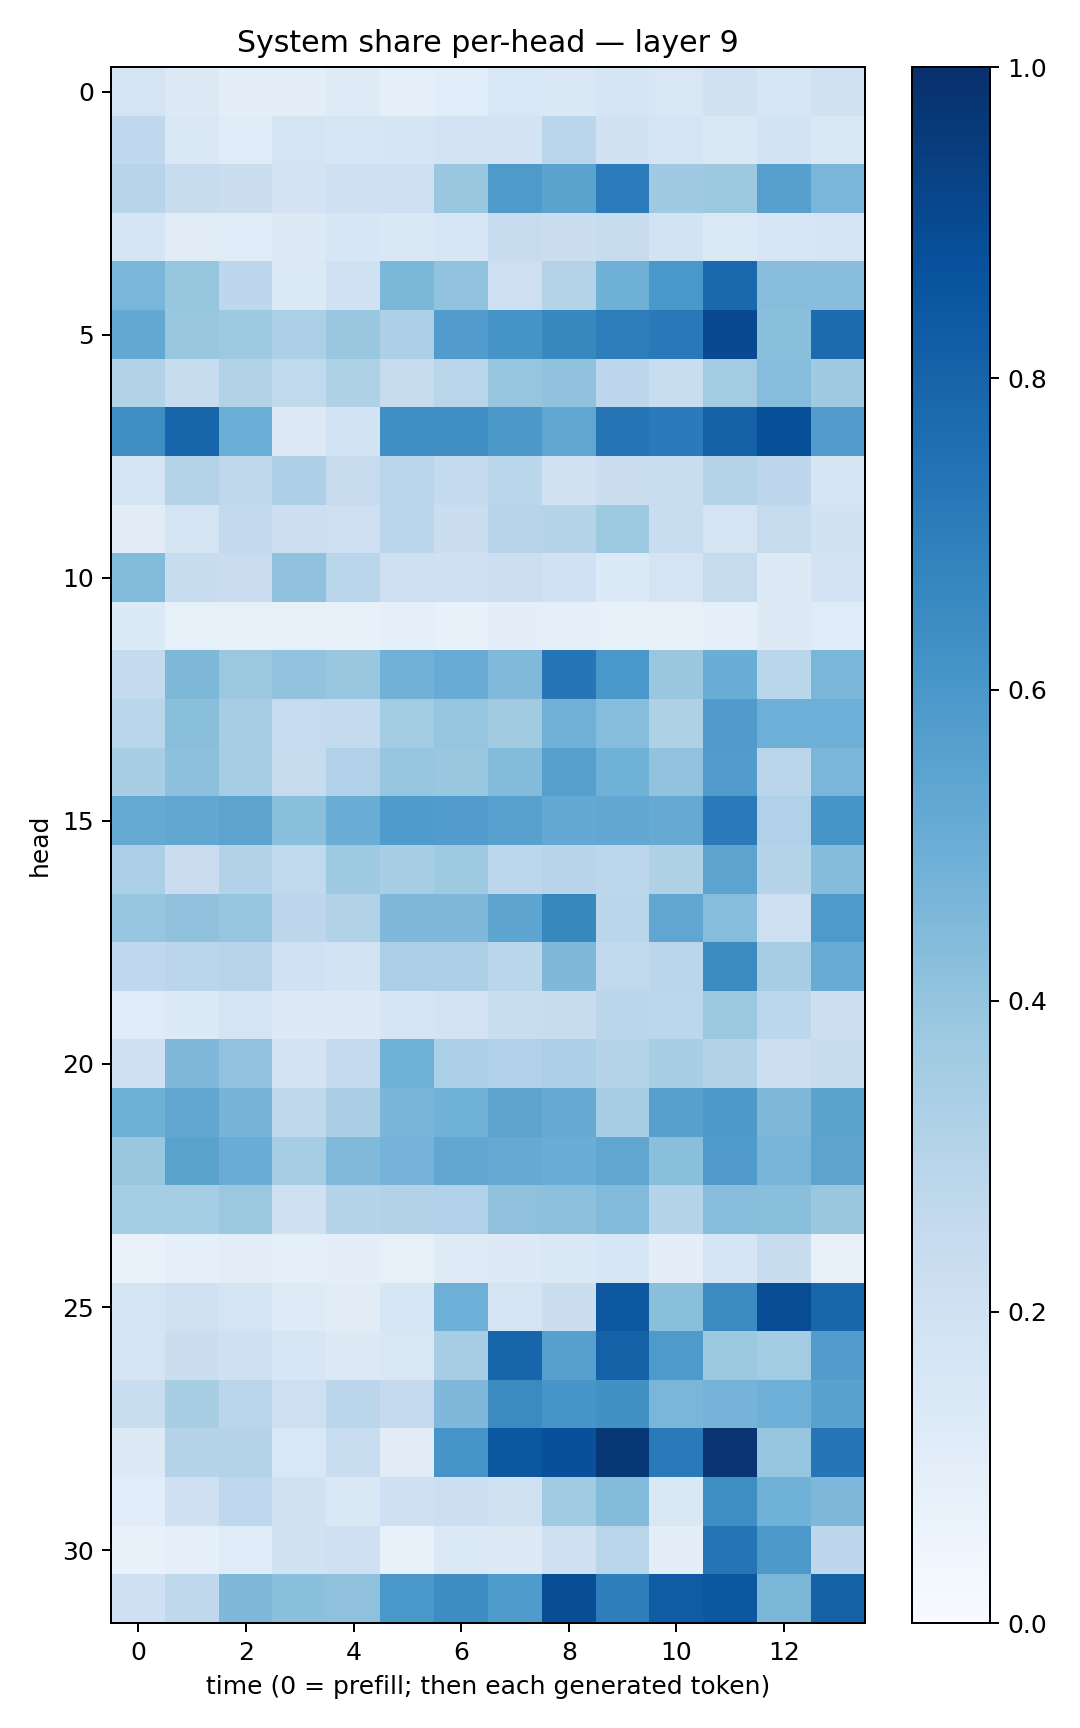

The file beside this chart, header and first rows:
0.17845027, 0.12604313, 0.095515974, 0.09395855, 0.12190912, 0.09363149, 0.10549163, 0.15467423, 0.14069863, 0.17077872, 0.150829, 0.19239242, 0.15687187, 0.19804452
0.2661, 0.1456, 0.1204, 0.1729, 0.1571, 0.1673, 0.1812, 0.1806, 0.2834, 0.1891, 0.1756, 0.1457, 0.185, 0.1501
0.2962, 0.2376, 0.2256, 0.1832, 0.2034, 0.2042, 0.3887, 0.5885, 0.5479, 0.7069, 0.3675, 0.3777, 0.5589, 0.4634
0.1652, 0.1116, 0.1196, 0.1253, 0.1613, 0.1417, 0.1587, 0.2386, 0.2222, 0.2373, 0.1865, 0.1403, 0.1578, 0.1675
0.4611, 0.391, 0.274, 0.1396, 0.2006, 0.4605, 0.404, 0.2113, 0.3072, 0.49, 0.5987, 0.784, 0.4285, 0.4287
0.5237, 0.3829, 0.3742, 0.3294, 0.3872, 0.3266, 0.5779, 0.6127, 0.6595, 0.7017, 0.7184, 0.9005, 0.4217, 0.7699
0.3115, 0.2361, 0.3163, 0.2622, 0.3221, 0.2453, 0.2927, 0.397, 0.4091, 0.2737, 0.2308, 0.3582, 0.4302, 0.3677
0.6403, 0.7932, 0.4971, 0.1301, 0.1852, 0.6365, 0.6357, 0.5942, 0.5331, 0.7304, 0.7103, 0.8124, 0.8778, 0.575
0.1735, 0.3068, 0.2728, 0.3275, 0.2428, 0.2928, 0.2555, 0.2868, 0.1909, 0.2229, 0.2308, 0.3059, 0.2736, 0.1677
0.1103, 0.1765, 0.2611, 0.2174, 0.2129, 0.2814, 0.2229, 0.2965, 0.2973, 0.3716, 0.2341, 0.176, 0.2454, 0.1939
0.4412, 0.2355, 0.2275, 0.4075, 0.2899, 0.2115, 0.2049, 0.2158, 0.2017, 0.1341, 0.1742, 0.2435, 0.1297, 0.1814
0.1331, 0.084, 0.08459, 0.08074, 0.07043, 0.08994, 0.07453, 0.09411, 0.08667, 0.08417, 0.07931, 0.09141, 0.1276, 0.119
0.2556, 0.4531, 0.3827, 0.4042, 0.389, 0.4835, 0.51, 0.448, 0.73, 0.6014, 0.3843, 0.5032, 0.2862, 0.4627
0.2872, 0.4222, 0.351, 0.248, 0.2551, 0.3591, 0.3955, 0.3607, 0.4827, 0.4329, 0.324, 0.582, 0.4936, 0.4946
0.3411, 0.4151, 0.3507, 0.2426, 0.3172, 0.3969, 0.3867, 0.4389, 0.5614, 0.4881, 0.4053, 0.5771, 0.2849, 0.4633
0.5163, 0.528, 0.5446, 0.4208, 0.5009, 0.5849, 0.577, 0.5566, 0.52, 0.5296, 0.5127, 0.7143, 0.3198, 0.6063
0.3351, 0.2301, 0.3121, 0.2647, 0.3718, 0.3449, 0.3746, 0.278, 0.2942, 0.28, 0.3212, 0.5466, 0.2997, 0.4369
0.3972, 0.407, 0.3968, 0.2742, 0.3142, 0.452, 0.4504, 0.5407, 0.6623, 0.2884, 0.5339, 0.4328, 0.2135, 0.5898
0.2668, 0.2836, 0.2936, 0.2031, 0.1861, 0.3346, 0.3261, 0.2873, 0.45, 0.2631, 0.2829, 0.6504, 0.3493, 0.5086
0.1187, 0.1343, 0.1719, 0.1308, 0.1254, 0.1702, 0.1822, 0.233, 0.2349, 0.2833, 0.2778, 0.3817, 0.2777, 0.2182
0.2093, 0.4525, 0.4054, 0.1829, 0.2522, 0.4844, 0.3322, 0.3198, 0.3334, 0.3018, 0.3437, 0.3139, 0.217, 0.2353
0.4913, 0.5285, 0.4719, 0.2718, 0.3378, 0.4669, 0.4877, 0.5468, 0.5117, 0.3454, 0.5591, 0.5901, 0.4535, 0.5476
0.3893, 0.548, 0.5068, 0.3514, 0.4474, 0.474, 0.531, 0.5124, 0.5008, 0.533, 0.4234, 0.582, 0.4665, 0.5462
0.3527, 0.3522, 0.3808, 0.2074, 0.3022, 0.3124, 0.3175, 0.4107, 0.4162, 0.4445, 0.2969, 0.4291, 0.4236, 0.3862
0.06949, 0.08778, 0.1024, 0.08966, 0.09913, 0.08024, 0.1224, 0.1284, 0.1428, 0.1637, 0.09488, 0.1707, 0.24, 0.08044
0.1784, 0.1954, 0.1794, 0.1219, 0.1118, 0.1617, 0.4957, 0.1751, 0.2227, 0.845, 0.4222, 0.65, 0.8906, 0.7928
0.1713, 0.2242, 0.2079, 0.1637, 0.1284, 0.1523, 0.3468, 0.7952, 0.5619, 0.8122, 0.5872, 0.3784, 0.358, 0.5766
0.2335, 0.3417, 0.2823, 0.2113, 0.2838, 0.2503, 0.4515, 0.6512, 0.6085, 0.6262, 0.4648, 0.475, 0.4928, 0.552
0.1309, 0.3008, 0.3054, 0.1553, 0.2311, 0.112, 0.607, 0.8487, 0.8766, 0.9723, 0.7136, 0.977, 0.3958, 0.7269
0.1081, 0.2078, 0.2664, 0.1944, 0.143, 0.2074, 0.2187, 0.196, 0.3663, 0.4389, 0.1465, 0.6373, 0.4881, 0.4531
0.07165, 0.08906, 0.1185, 0.1953, 0.2106, 0.07589, 0.1371, 0.1283, 0.2087, 0.2897, 0.1007, 0.7377, 0.5902, 0.2761
0.2041, 0.2703, 0.4522, 0.4203, 0.4125, 0.6009, 0.6407, 0.5848, 0.8842, 0.6989, 0.8308, 0.851, 0.4592, 0.8122
